Photos from the image-classification dataset "dataset" in the GitHub repository JOHANNABELL/bananavision. Its 6 classes are: mure malade, mure saint, tropmure malade, tropmure saint, vert malade, vert sain.

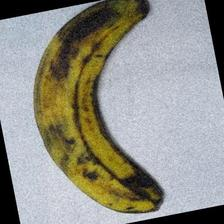
Label: tropmure saint

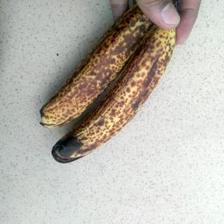
Label: mure malade

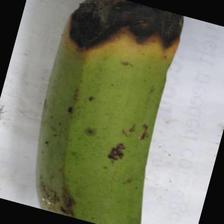
Label: vert malade

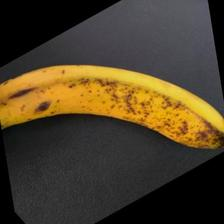
Label: mure saint

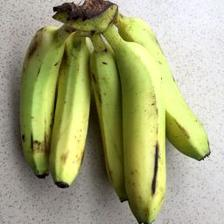
Label: vert sain

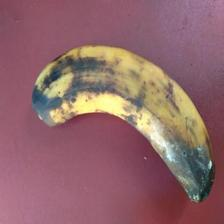
Label: tropmure malade
